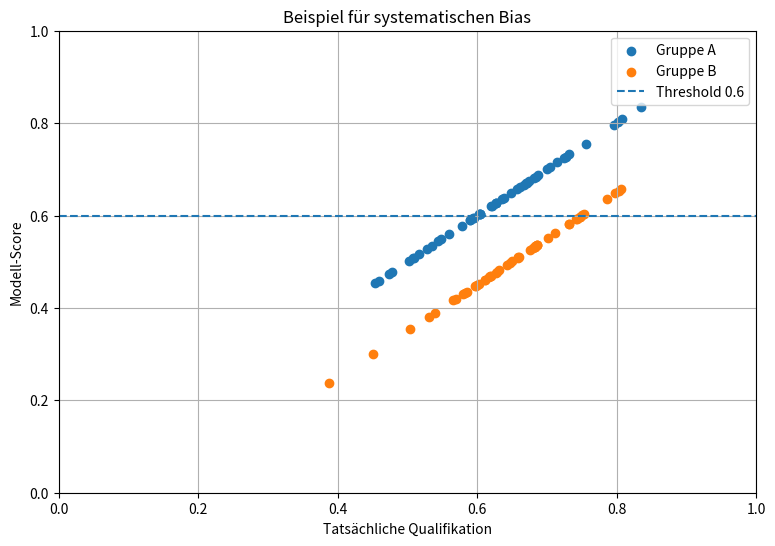

The script that saved this image:
import numpy as np
import pandas as pd
import matplotlib.pyplot as plt


# ============================================================
# 1. BEISPIELDATEN ERZEUGEN
# ============================================================

# Wir erzeugen 100 Personen:
# 50 aus Gruppe A
# 50 aus Gruppe B

np.random.seed(42)

gruppe_a = np.random.normal(
    loc=0.65,
    scale=0.10,
    size=50
)

gruppe_b = np.random.normal(
    loc=0.65,
    scale=0.10,
    size=50
)

# Werte auf Bereich 0 bis 1 begrenzen
gruppe_a = np.clip(gruppe_a, 0, 1)
gruppe_b = np.clip(gruppe_b, 0, 1)


# ============================================================
# 2. DATAFRAME BAUEN
# ============================================================

df_a = pd.DataFrame({
    "Gruppe": "A",
    "Qualifikation": gruppe_a
})

df_b = pd.DataFrame({
    "Gruppe": "B",
    "Qualifikation": gruppe_b
})

df = pd.concat(
    [df_a, df_b],
    ignore_index=True
)


# ============================================================
# 3. BIAS EINBAUEN
# ============================================================

# Gruppe A:
# Modell-Score entspricht der Qualifikation

df.loc[
    df["Gruppe"] == "A",
    "Modell_Score"
] = df["Qualifikation"]


# Gruppe B:
# bekommt systematisch 0.15 Punkte abgezogen

df.loc[
    df["Gruppe"] == "B",
    "Modell_Score"
] = (
    df["Qualifikation"] - 0.15
)


# Werte wieder auf 0 bis 1 begrenzen

df["Modell_Score"] = df["Modell_Score"].clip(
    0,
    1
)


# ============================================================
# 4. THRESHOLD
# ============================================================

threshold = 0.60


# Entscheidung:
# Score >= Threshold -> positiv
# Score < Threshold  -> negativ

df["Entscheidung"] = (
    df["Modell_Score"] >= threshold
).astype(int)


# ============================================================
# 5. AUSWERTUNG
# ============================================================

gruppe_a_positiv = df[
    df["Gruppe"] == "A"
]["Entscheidung"].mean()

gruppe_b_positiv = df[
    df["Gruppe"] == "B"
]["Entscheidung"].mean()


print()
print("====================================")
print("BIAS-DEMO")
print("====================================")

print(
    f"Positive Entscheidungen Gruppe A: "
    f"{gruppe_a_positiv * 100:.1f} %"
)

print(
    f"Positive Entscheidungen Gruppe B: "
    f"{gruppe_b_positiv * 100:.1f} %"
)

print(
    f"Differenz: "
    f"{(gruppe_a_positiv - gruppe_b_positiv) * 100:.1f} Prozentpunkte"
)


# ============================================================
# 6. EIN PAAR BEISPIELDATEN AUSGEBEN
# ============================================================

print()
print("Beispieldaten:")
print()

print("\nGruppe A:")
print(
    df[df["Gruppe"] == "A"]
    .head(5)
    .to_string(index=False)
)

print("\nGruppe B:")
print(
    df[df["Gruppe"] == "B"]
    .head(5)
    .to_string(index=False)
)


# ============================================================
# 7. GRAFIK
# ============================================================

plt.figure(
    figsize=(9, 6)
)


# Gruppe A

a = df[
    df["Gruppe"] == "A"
]

plt.scatter(
    a["Qualifikation"],
    a["Modell_Score"],
    label="Gruppe A"
)


# Gruppe B

b = df[
    df["Gruppe"] == "B"
]

plt.scatter(
    b["Qualifikation"],
    b["Modell_Score"],
    label="Gruppe B"
)


# Threshold-Linie

plt.axhline(
    y=threshold,
    linestyle="--",
    label=f"Threshold {threshold}"
)


plt.xlabel(
    "Tatsächliche Qualifikation"
)

plt.ylabel(
    "Modell-Score"
)

plt.title(
    "Beispiel für systematischen Bias"
)

plt.xlim(
    0,
    1
)

plt.ylim(
    0,
    1
)

plt.legend()

plt.grid(
    True
)

plt.show()
